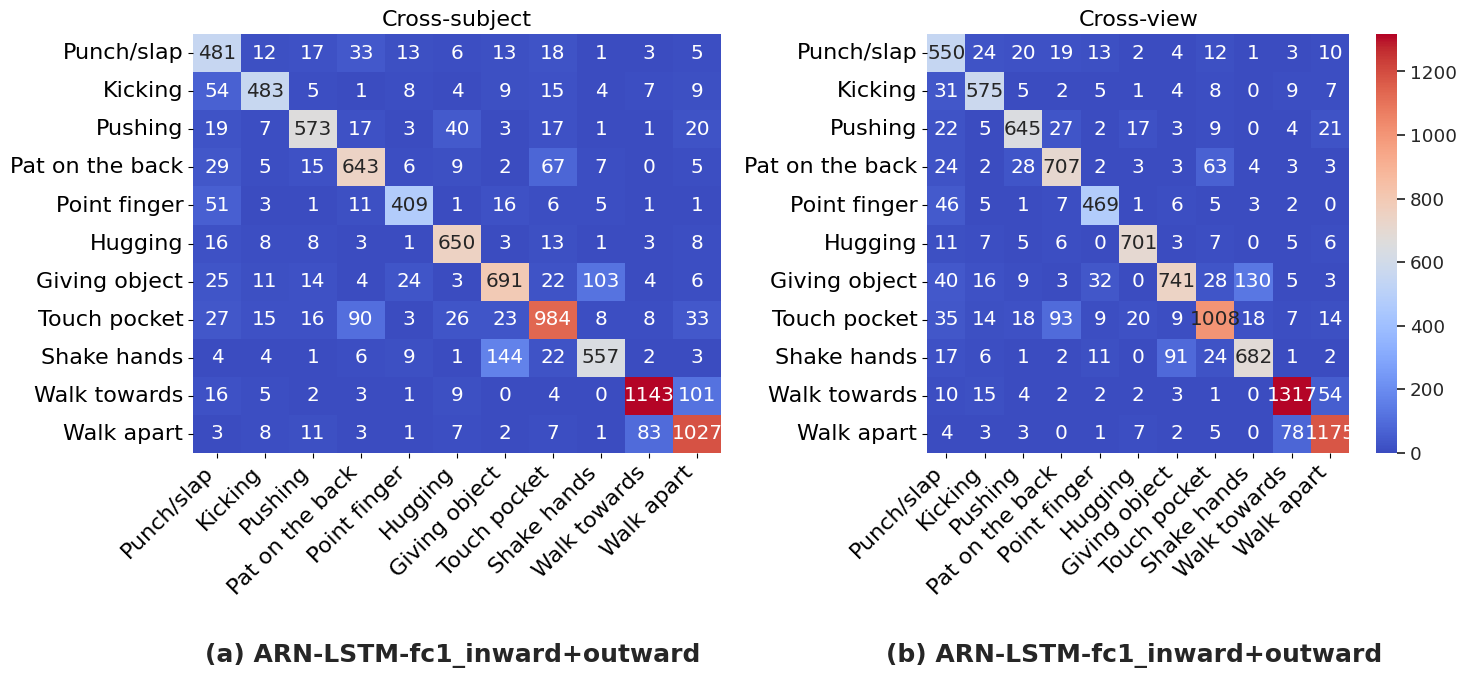

Reproduce this figure in Python. (Note: this script raises an exception after producing the figure.)
import numpy as np
import matplotlib.pyplot as plt
import seaborn as sns

# 绘制NTU RGB+D 60/120的对比混淆矩阵

# NTU-V1 dataset (NTU RGB+D 60)
# 11 classes of mutual actions
classes = ['Punch/slap','Kicking','Pushing','Pat on the back','Point finger','Hugging','Giving object',
           'Touch pocket','Shake hands','Walk towards','Walk apart']

# 注意：混淆矩阵取值均为在最佳epoch下的混淆矩阵
### ARN-LSTM_inward+outward ####
# # cross_subject 121
# conf_matrix1 = [[460, 18, 18, 29, 13, 4, 14, 31, 3, 4, 8],
# [47, 463, 6, 4, 7, 4, 14, 30, 3, 10, 11],
# [25, 5, 557, 18, 3, 42, 6, 20, 1, 2, 22],
# [29, 4, 12, 624, 5, 8, 2, 81, 15, 0, 8],
# [52, 4, 0, 14, 394, 0, 23, 7, 10, 1, 0],
# [14, 5, 5, 7, 3, 630, 8, 26, 0, 5, 11],
# [14, 6, 9, 5, 21, 2, 688, 20, 131, 3, 8],
# [23, 14, 17, 62, 3, 24, 22, 1008, 17, 9, 34],
# [5, 4, 0, 3, 4, 0, 104, 18, 607, 4, 4],
# [11, 7, 4, 1, 2, 5, 2, 9, 0, 1176, 67],
# [5, 8, 2, 1, 2, 6, 6, 12, 0, 88, 1023]]

# # # cross_view
# conf_matrix2 = [[518, 20, 37, 13, 21, 7, 11, 16, 6, 8, 1],
# [30, 555, 9, 2, 8, 2, 11, 13, 1, 9, 7],
# [14, 1, 675, 13, 1, 9, 6, 23, 0, 4, 9],
# [26, 3, 70, 642, 2, 4, 5, 81, 5, 0, 4],
# [28, 2, 4, 6, 477, 0, 10, 8, 9, 1, 0],
# [10, 4, 10, 2, 0, 703, 3, 6, 2, 8,3],
# [14, 6, 10, 3, 36, 0, 742, 26, 164, 4, 2],
# [23, 5, 34, 64, 6, 27, 18, 1036, 19, 5, 8],
# [5, 0, 0, 2, 12, 0, 82, 20, 714, 0, 2],
# [18, 14, 9, 3, 4, 5, 5, 10, 0, 1277, 65],
# [3, 4, 9, 0, 2, 11, 6, 11, 0, 81, 1151]]

### ARN-LSTM-fc1_inward+outward ####
# cross_subject 145
conf_matrix1 = [[481, 12, 17, 33, 13, 6, 13, 18, 1, 3, 5],
[54, 483, 5, 1, 8, 4, 9, 15, 4, 7, 9],
[19, 7, 573, 17, 3, 40, 3, 17, 1, 1, 20],
[29, 5, 15, 643, 6, 9, 2, 67, 7, 0, 5],
[51, 3, 1, 11, 409, 1, 16, 6, 5, 1, 1],
[16, 8, 8, 3, 1, 650, 3, 13, 1, 3, 8],
[25, 11, 14, 4, 24, 3, 691, 22, 103, 4, 6],
[27, 15, 16, 90, 3, 26, 23, 984, 8, 8, 33],
[4, 4, 1, 6, 9, 1, 144, 22, 557, 2, 3],
[16, 5, 2, 3, 1, 9, 0, 4, 0, 1143, 101],
[3, 8, 11, 3, 1, 7, 2, 7, 1, 83, 1027]]

# cross_view 156
conf_matrix2 = [[550, 24, 20, 19, 13, 2, 4, 12, 1, 3 ,10],
[31, 575, 5, 2, 5, 1, 4, 8, 0, 9, 7],
[22, 5, 645, 27, 2, 17, 3, 9, 0, 4, 21],
[24, 2, 28, 707, 2, 3, 3, 63, 4, 3, 3],
[46, 5, 1, 7, 469, 1, 6, 5, 3, 2, 0],
[11, 7, 5, 6, 0, 701, 3, 7, 0, 5, 6],
[40, 16, 9, 3, 32, 0, 741, 28, 130, 5, 3],
[35, 14, 18, 93, 9, 20, 9, 1008, 18, 7, 14],
[17, 6, 1, 2, 11, 0, 91, 24, 682, 1, 2],
[10, 15, 4, 2, 2, 2, 3, 1, 0, 1317, 54],
[4, 3, 3, 0, 1, 7, 2, 5, 0, 78, 1175]]

# 设置画布
fig, axes = plt.subplots(1, 2, figsize=(15, 8))
sns.set(font_scale=1.2)

# 绘制第一个混淆矩阵
sns.heatmap(conf_matrix1, annot=True, fmt="d", cmap='coolwarm',ax=axes[0], cbar=False, xticklabels=classes, yticklabels=classes)
axes[0].set_title('Cross-subject', fontsize=16)
axes[0].set_xticklabels(classes, rotation=45,ha="right",fontsize=16)
axes[0].set_yticklabels(classes, rotation=0,fontsize=16)

# 绘制第二个混淆矩阵
sns.heatmap(conf_matrix2, annot=True, fmt="d", cmap='coolwarm',ax=axes[1], cbar=True, xticklabels=classes, yticklabels=classes)
axes[1].set_title('Cross-view', fontsize=16)
axes[1].set_xticklabels(classes, rotation=45,ha="right",fontsize=16)
axes[1].set_yticklabels(classes, rotation=0,fontsize=16)

# 添加下方标签
axes[0].text(0.5, -0.5, '(a) ARN-LSTM-fc1_inward+outward ', fontsize=18, fontweight='bold', ha='center', transform=axes[0].transAxes)
axes[1].text(0.5, -0.5, '(b) ARN-LSTM-fc1_inward+outward ', fontsize=18, fontweight='bold', ha='center', transform=axes[1].transAxes)

# 调整布局
plt.tight_layout()

plt.savefig(r'/demo/ARN-LSTM/plot_figures_results/NTU-V1/ARN-LSTM-fc1_inward+outward_cm.png',dpi=300,bbox_inches='tight') #保存并命名图片
plt.show()
